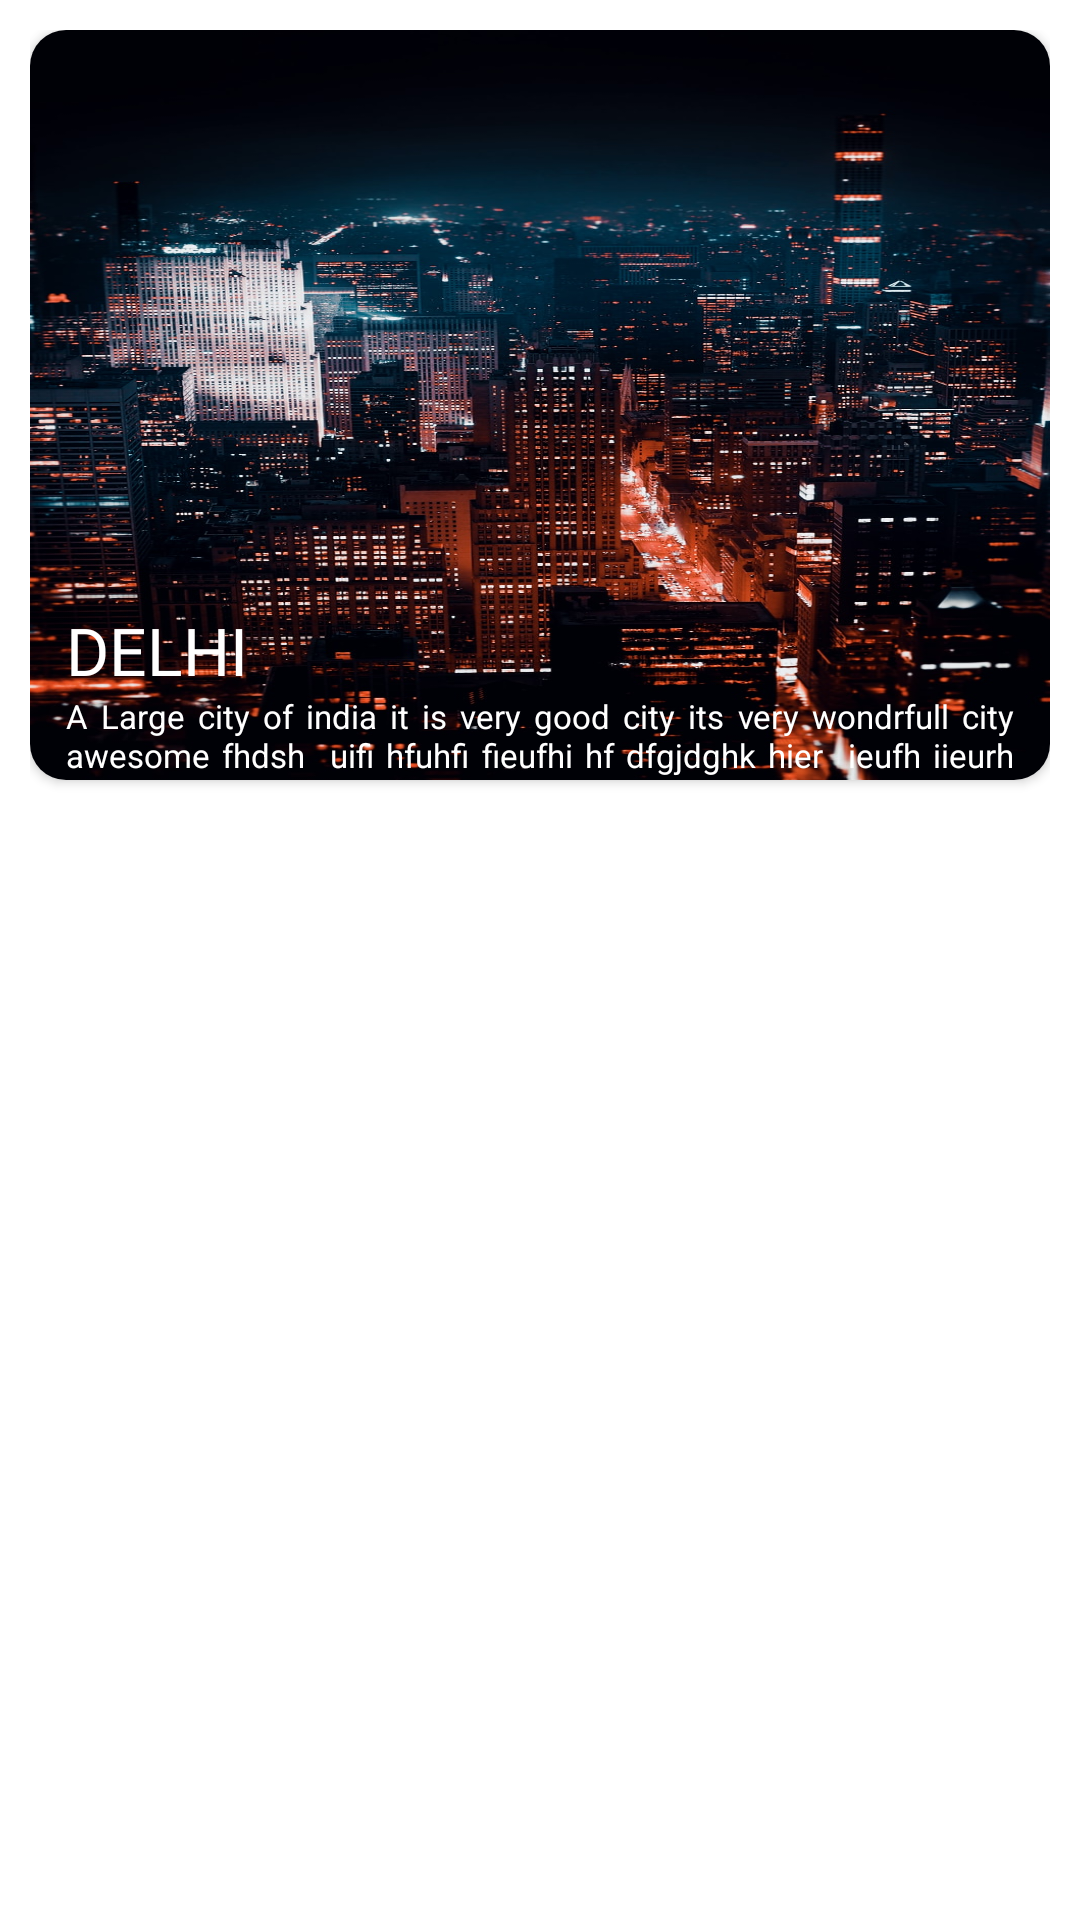

Write the Android layout XML for this screen, with the resource values it uses.
<!-- AndroidManifest.xml: application theme Theme.TravelGuru -->
<!-- res/layout/city_card.xml -->
<?xml version="1.0" encoding="utf-8"?>
<androidx.constraintlayout.widget.ConstraintLayout xmlns:android="http://schemas.android.com/apk/res/android"
    xmlns:app="http://schemas.android.com/apk/res-auto"
    android:layout_width="match_parent"
    android:padding="10dp"
    android:layout_height="wrap_content">

    <androidx.cardview.widget.CardView
        android:layout_width="match_parent"
        android:layout_height="250dp"
        app:cardCornerRadius="12dp"
        android:elevation="12dp"
        app:layout_constraintEnd_toEndOf="parent"
        app:layout_constraintTop_toTopOf="parent"
        app:layout_constraintStart_toStartOf="parent">

        <androidx.constraintlayout.widget.ConstraintLayout
            android:layout_width="match_parent"
            android:layout_height="match_parent">

            <ImageView
                android:id="@+id/city_image"
                android:layout_width="match_parent"
                android:layout_height="match_parent"
                android:scaleType="fitXY"
                android:transitionName="city_img"
                android:src="@drawable/city" />

            <TextView
                android:id="@+id/city_name"
                android:layout_width="match_parent"
                android:layout_height="wrap_content"
                android:layout_marginStart="12dp"
                android:layout_marginEnd="12dp"
                android:fontFamily="@font/amaranth_bold_italic"
                android:text="DELHI"
                android:textColor="@color/white"
                android:textSize="22sp"
                app:layout_constraintBottom_toTopOf="@+id/city_desc"
                app:layout_constraintEnd_toEndOf="parent"
                app:layout_constraintStart_toStartOf="parent" />

            <TextView
                android:id="@+id/city_desc"
                android:layout_width="match_parent"
                android:layout_height="wrap_content"
                android:layout_marginStart="12dp"
                android:layout_marginEnd="12dp"
                android:maxLines="2"
                android:layout_marginBottom="1dp"
                android:text="A Large city of india it is very good city its very wondrfull city awesome fhdsh  uifi hfuhfi fieufhi hf dfgjdghk hier  ieufh iieurh iehrf eiufrh ieuh iuerh ith e erhekr kw erh "
                android:justificationMode="inter_word"
                android:textColor="@color/white"
                android:textSize="11sp"
                app:layout_constraintBottom_toBottomOf="@+id/city_image"
                app:layout_constraintEnd_toEndOf="parent"
                app:layout_constraintStart_toStartOf="parent" />
        </androidx.constraintlayout.widget.ConstraintLayout>
    </androidx.cardview.widget.CardView>
</androidx.constraintlayout.widget.ConstraintLayout>
<!-- resources referenced by this layout -->
<resources>
  <!-- drawable city: jpg bitmap (drawable, 357130 bytes) -->
  <style name="Theme.TravelGuru" parent="Theme.MaterialComponents.DayNight.NoActionBar">
          
          <item name="colorPrimary">@color/purple_500</item>
          <item name="colorPrimaryVariant">@color/purple_700</item>
          <item name="colorOnPrimary">@color/white</item>
          
          <item name="colorSecondary">@color/teal_200</item>
          <item name="colorSecondaryVariant">@color/teal_700</item>
          <item name="colorOnSecondary">@color/black</item>
          
          <item name="android:statusBarColor" tools:targetApi="l">@color/black</item>
          
          <item name="android:windowContentTransitions">true</item>
          <item name="android:textColorSecondary">@android:color/white</item>
      </style>
  <!-- not gathered from this repository: default colours our renderer supplied (Android Studio template values) -->
  <color name="purple_500">#FF6200EE</color>
  <color name="purple_700">#FF3700B3</color>
  <color name="teal_200">#FF03DAC5</color>
  <color name="teal_700">#FF018786</color>
  <color name="black">#FF000000</color>
  <color name="white">#FFFFFFFF</color>
</resources>
